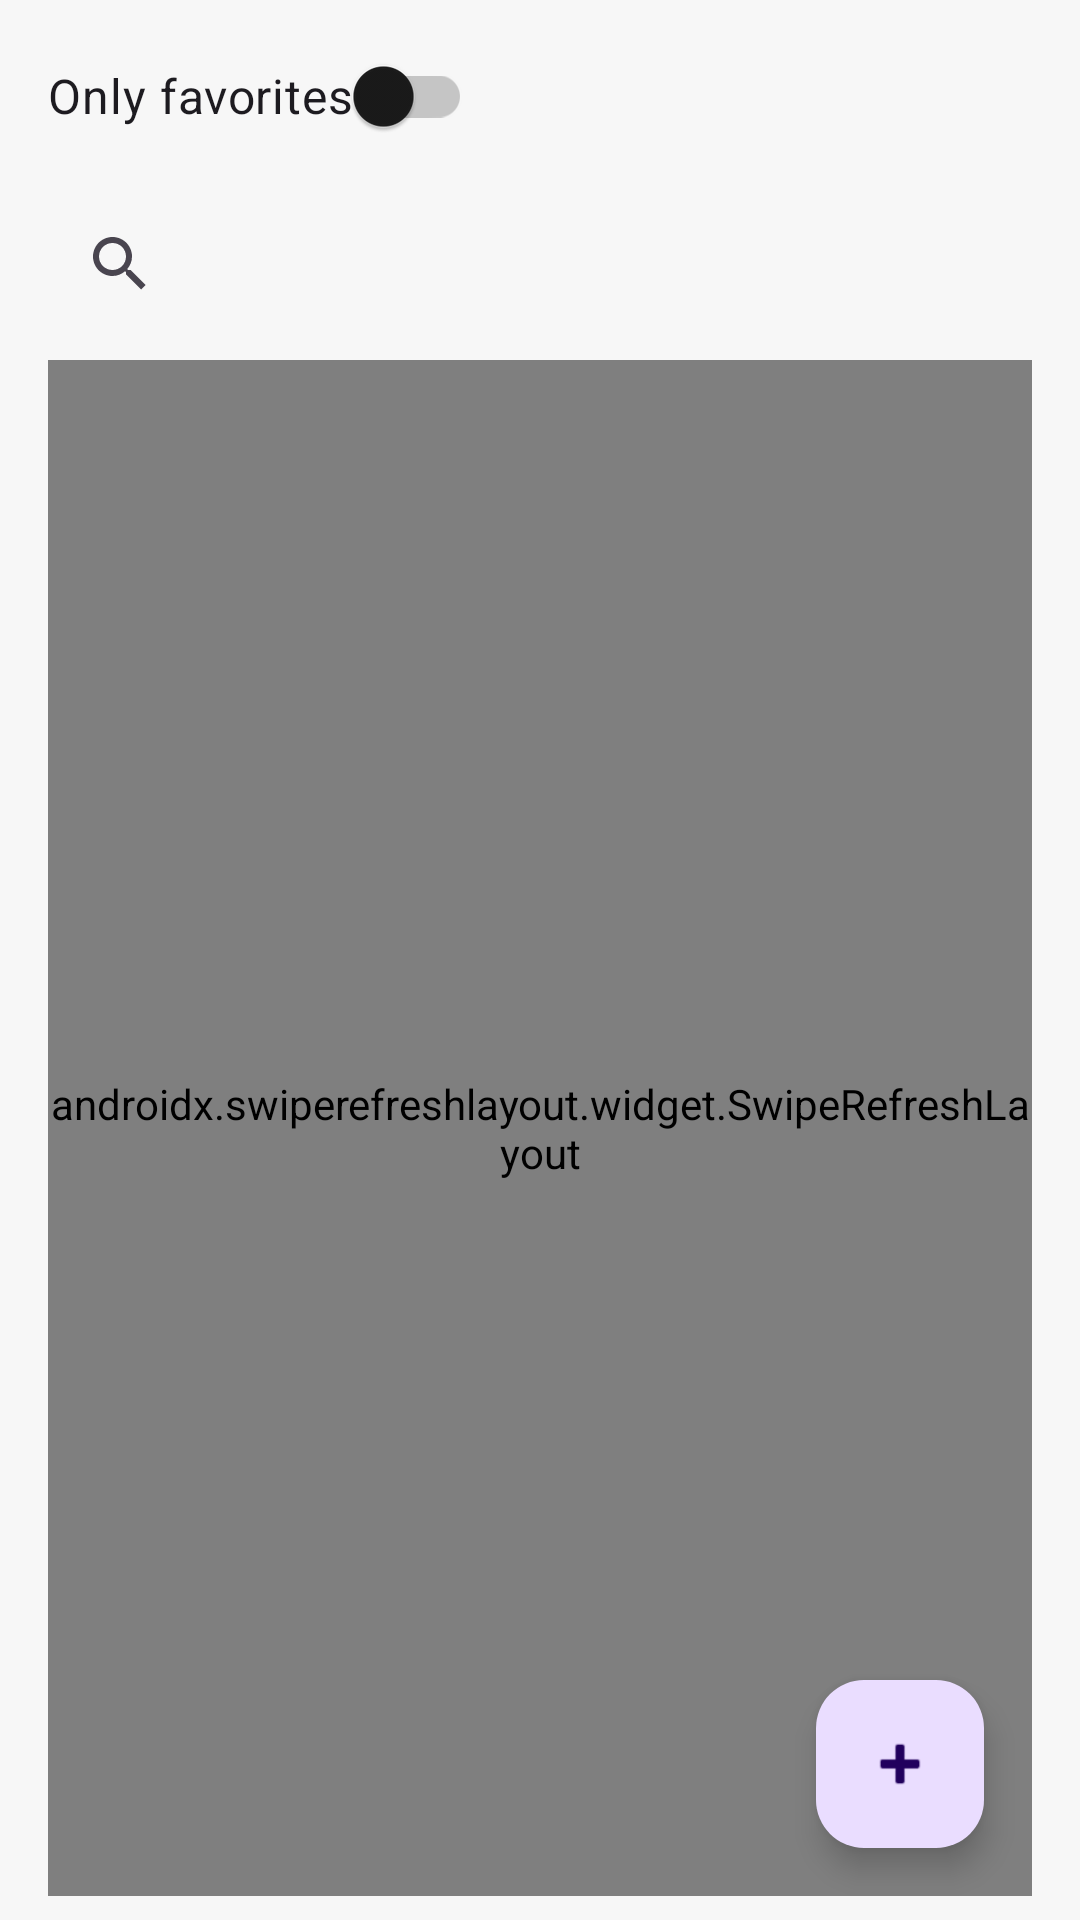

Reconstruct the res/layout file that produces this screen, plus the resources it refers to.
<!-- AndroidManifest.xml: application theme Theme.Gyakorlas -->
<!-- res/layout/fragment_home.xml -->
<?xml version="1.0" encoding="utf-8"?>
<androidx.constraintlayout.widget.ConstraintLayout
    xmlns:android="http://schemas.android.com/apk/res/android"
    xmlns:app="http://schemas.android.com/apk/res-auto"
    xmlns:tools="http://schemas.android.com/tools"
    android:layout_width="match_parent"
    android:layout_height="match_parent"
    android:paddingStart="16dp"
    android:paddingEnd="16dp"
    android:paddingTop="8dp"
    android:paddingBottom="8dp"
    tools:context=".ui.HomeFragment">

    <com.google.android.material.switchmaterial.SwitchMaterial
        android:id="@+id/switch_only_fav"
        android:layout_width="wrap_content"
        android:layout_height="wrap_content"
        android:text="Only favorites"
        android:textSize="16sp"
        app:layout_constraintTop_toTopOf="parent"
        app:layout_constraintStart_toStartOf="parent"
        app:layout_constraintBottom_toTopOf="@id/search_rooms"
        app:layout_constraintVertical_chainStyle="packed" />

    <androidx.appcompat.widget.SearchView
        android:id="@+id/search_rooms"
        android:layout_width="0dp"
        android:layout_height="wrap_content"
        android:layout_marginTop="8dp"
        android:queryHint="Search"
        app:layout_constraintTop_toBottomOf="@id/switch_only_fav"
        app:layout_constraintStart_toStartOf="parent"
        app:layout_constraintEnd_toEndOf="parent" />

    <androidx.swiperefreshlayout.widget.SwipeRefreshLayout
        android:id="@+id/swipe_refresh"
        android:layout_width="0dp"
        android:layout_height="0dp"
        android:layout_marginTop="8dp"
        app:layout_constraintTop_toBottomOf="@id/search_rooms"
        app:layout_constraintBottom_toBottomOf="parent"
        app:layout_constraintStart_toStartOf="parent"
        app:layout_constraintEnd_toEndOf="parent">

        <androidx.recyclerview.widget.RecyclerView
            android:id="@+id/recycler_rooms"
            android:layout_width="match_parent"
            android:layout_height="match_parent"
            tools:listitem="@layout/row_room" />

    </androidx.swiperefreshlayout.widget.SwipeRefreshLayout>

    <TextView
        android:id="@+id/empty_view"
        android:layout_width="0dp"
        android:layout_height="wrap_content"
        android:text="No rooms yet"
        android:gravity="center"
        android:padding="24dp"
        android:visibility="gone"
        app:layout_constraintTop_toTopOf="@id/swipe_refresh"
        app:layout_constraintBottom_toBottomOf="@id/swipe_refresh"
        app:layout_constraintStart_toStartOf="@id/swipe_refresh"
        app:layout_constraintEnd_toEndOf="@id/swipe_refresh"
        app:layout_constraintVertical_bias="0.3" />

    <com.google.android.material.floatingactionbutton.FloatingActionButton
        android:id="@+id/fab_create_room"
        android:layout_width="wrap_content"
        android:layout_height="wrap_content"
        android:contentDescription="Add"
        app:srcCompat="@android:drawable/ic_input_add"
        app:layout_constraintBottom_toBottomOf="parent"
        app:layout_constraintEnd_toEndOf="parent"
        android:layout_margin="16dp" />

</androidx.constraintlayout.widget.ConstraintLayout>
<!-- res/layout/row_room.xml (included above) -->
<?xml version="1.0" encoding="utf-8"?>
<com.google.android.material.card.MaterialCardView
    xmlns:android="http://schemas.android.com/apk/res/android"
    xmlns:app="http://schemas.android.com/apk/res-auto"
    xmlns:tools="http://schemas.android.com/tools"
    android:layout_width="match_parent"
    android:layout_height="wrap_content"
    android:layout_marginHorizontal="4dp"
    android:layout_marginVertical="4dp"
    android:clickable="true"
    android:focusable="true"
    android:foreground="?attr/selectableItemBackground"
    app:cardUseCompatPadding="false"
    app:cardCornerRadius="16dp"
    app:cardElevation="0dp"
    app:strokeWidth="1dp"
    app:strokeColor="?attr/colorOutline">

    <LinearLayout
        android:layout_width="match_parent"
        android:layout_height="wrap_content"
        android:orientation="horizontal"
        android:gravity="center_vertical"
        android:padding="16dp">

        <LinearLayout
            android:layout_width="0dp"
            android:layout_height="wrap_content"
            android:layout_weight="1"
            android:orientation="vertical">

            <TextView
                android:id="@+id/room_title"
                android:layout_width="match_parent"
                android:layout_height="wrap_content"
                android:textStyle="bold"
                android:textSize="16sp"
                android:maxLines="1"
                android:ellipsize="end"
                tools:text="Project Alpha – Meeting Room" />

            <TextView
                android:id="@+id/room_subtitle"
                android:layout_width="match_parent"
                android:layout_height="wrap_content"
                android:textSize="13sp"
                android:maxLines="1"
                android:ellipsize="end"
                tools:text="1st floor · 4 people · Office" />
        </LinearLayout>

        <ImageView
            android:id="@+id/iv_fav"
            android:layout_width="24dp"
            android:layout_height="24dp"
            android:padding="2dp"
            android:clickable="true"
            android:focusable="true"
            android:foreground="?attr/selectableItemBackgroundBorderless"
            android:contentDescription="@string/app_name"
            android:src="@drawable/ic_star_border_24" />
    </LinearLayout>

</com.google.android.material.card.MaterialCardView>
<!-- resources referenced by this layout -->
<resources>
  <!-- drawable ic_star_border_24 (drawable) -->
  <vector xmlns:android="http://schemas.android.com/apk/res/android"
      android:width="24dp" android:height="24dp"
      android:viewportWidth="24" android:viewportHeight="24">
      <path
          android:fillColor="#000000"
          android:pathData="M22,9.24l-7.19,-0.62L12,2 9.19,8.63 2,9.24l5.46,4.73L5.82,21 12,17.27 18.18,21l-1.63,-7.03L22,9.24zM12,15.4l-3.76,2.27 1,-4.28 -3.32,-2.88 4.38,-0.38L12,6.1l1.71,4.03 4.38,0.38 -3.32,2.88 1,4.28L12,15.4z"/>
  </vector>
  <string name="app_name">Company Status</string>
  <style name="Theme.Gyakorlas" parent="Base.Theme.Gyakorlas" />
  <style name="Base.Theme.Gyakorlas" parent="Theme.Material3.DayNight.NoActionBar">
  
          <item name="colorPrimary">@color/purple_primary</item>
          <item name="colorOnPrimary">@color/purple_on_primary</item>
          <item name="colorPrimaryContainer">@color/purple_primary_container</item>
          <item name="colorOnPrimaryContainer">@color/purple_on_primary_container</item>
  
          <item name="android:colorBackground">@color/cs_background</item>
          <item name="android:colorForeground">@color/cs_on_background</item>
  
          <item name="colorSurface">@color/cs_surface</item>
          <item name="colorOnSurface">@color/cs_on_surface</item>
  
          <item name="colorOutline">@color/cs_outline</item>
  
          <item name="android:statusBarColor">?attr/colorSurface</item>
          <item name="android:navigationBarColor">?attr/colorSurface</item>
  
      </style>
  <color name="purple_primary">#FF6750A4</color>
  <color name="purple_on_primary">#FFFFFFFF</color>
  <color name="purple_primary_container">#FFEADDFF</color>
  <color name="purple_on_primary_container">#FF21005D</color>
  <color name="cs_background">#FFF7F7F7</color>
  <color name="cs_on_background">#FF000000</color>
  <color name="cs_surface">#FFFFFFFF</color>
  <color name="cs_on_surface">#FF1A1A1A</color>
  <color name="cs_outline">#33000000</color>
</resources>
